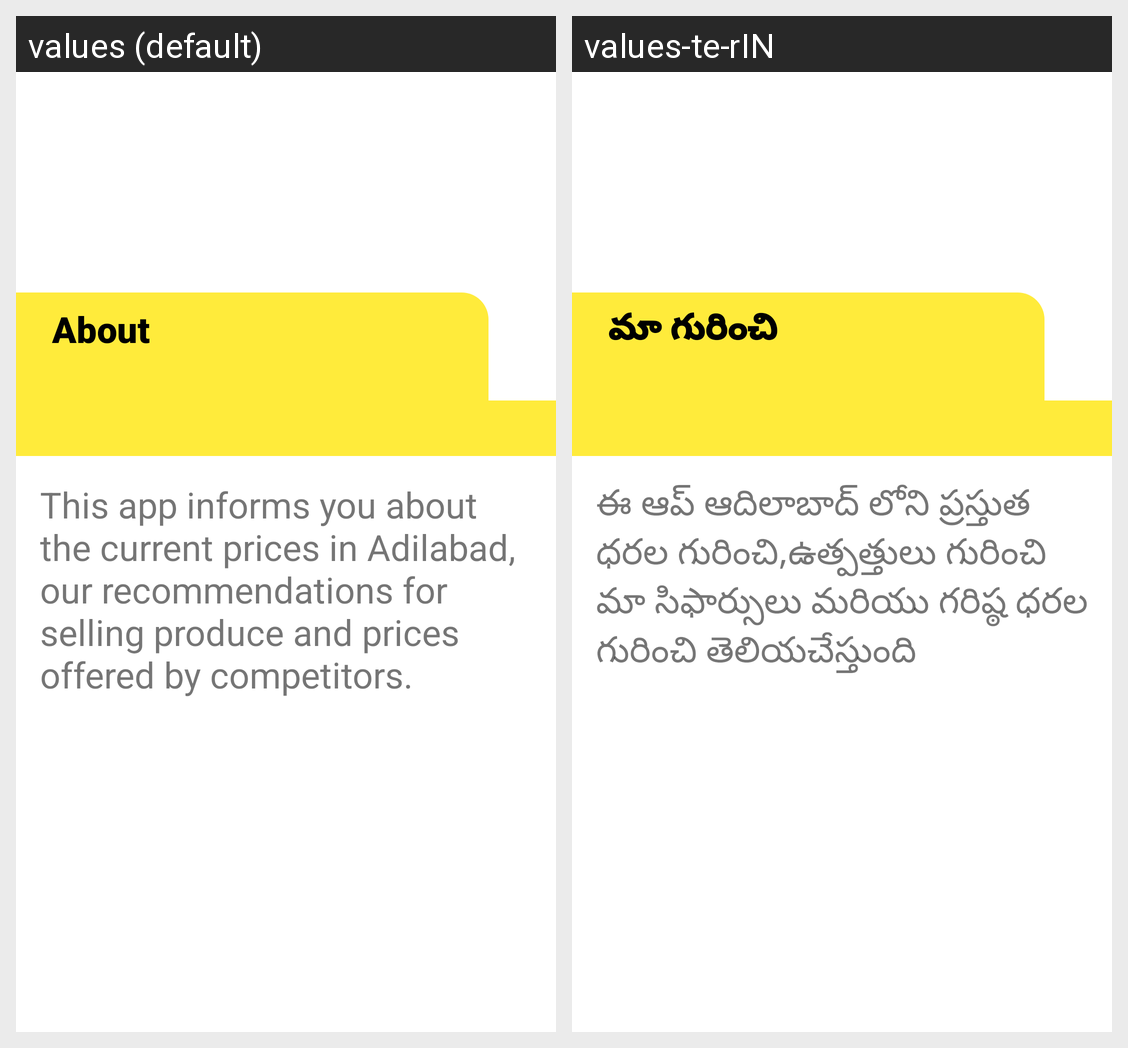

Translations of the strings shown on this Android screen, per locale in the grid:
Android screen res/layout/fragment_about.xml rendered under 2 locales, left to right: values (default), values-te-rIN. Device: Nexus 5 (rendered at 1080×1920; each locale shown at half size, 540×960, under a caption strip naming it); theme Theme.FarmersCollective.
Strings drawn on this screen, with the default value and each locale's value (text and hints the layout hard-codes, and strings that could not be matched under every locale, appear in the picture but are not listed):

main_4
  values: About
  values-te-rIN: మా గురించి

about_text
  values: This app informs you about the current prices in Adilabad, our recommendations for selling produce and prices offered by competitors.
  values-te-rIN: ఈ ఆప్ ఆదిలాబాద్ లోని ప్రస్తుత ధరల గురించి,ఉత్పత్తులు గురించి మా సిఫార్సులు మరియు గరిష్ఠ ధరల గురించి తెలియచేస్తుంది
